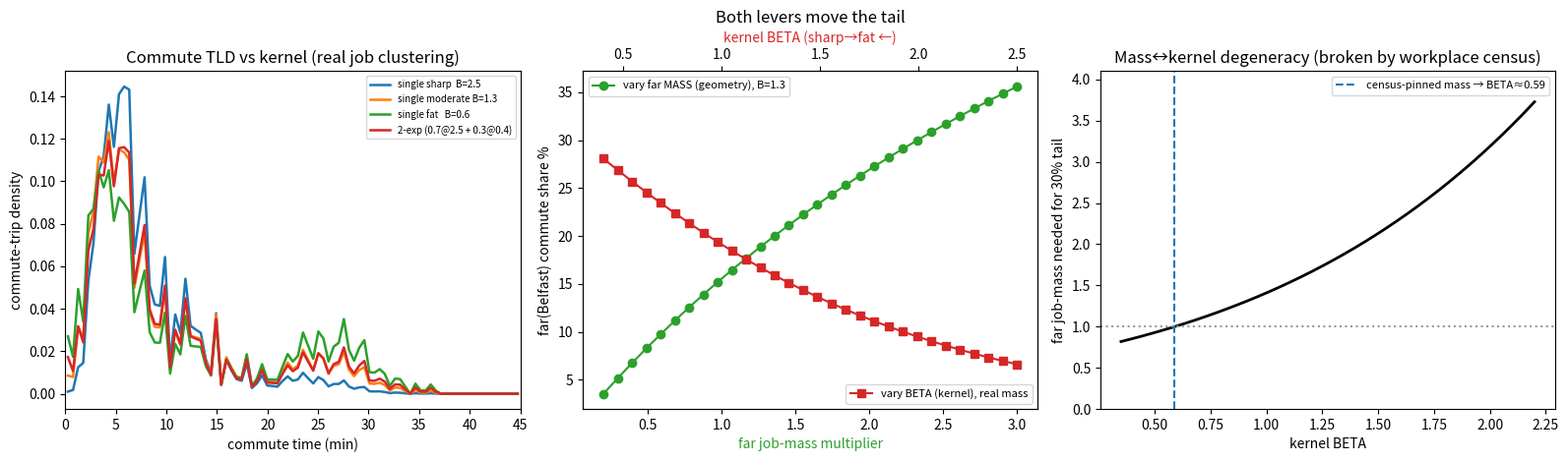

Write Python code to recreate this figure.
"""
Commute geometry-vs-kernel check — the structural opposite of the school toy.

Commute differs from school in two decisive ways:
  (1) you CANNOT split the generation budget by sub-purpose — there is one
      "resident workers" budget per origin; there are no level-like sub-budgets to
      hand a far attractor its own production constraint. So the school lever
      (split generation + shared kernel) is UNAVAILABLE.
  (2) the attractors (jobs) are clustered: abundant LOCAL jobs (town centre +
      estates) plus a big FAR employment centre (Belfast). A commuter genuinely
      chooses between near and far, so the local/far split is set by the kernel.

This probes: for the long commute tail (home -> far centre), how much is carried by
attractor MASS/geometry (Belfast's job count — which the model already has from
workplace census) vs the KERNEL tail (willingness to travel) — and how the two
trade off / are identified.

Production constraint: one worker budget distributed over all jobs,
  T_j = budget * a_j f(d_j) / Σ_k a_k f(d_k).
Kernel: Tanner f(t)=u^B exp(B(1-u)), u=t/P, P FIXED (per-component constant; commute's
fixed peak is larger than school's — longer modal commute). Tail carried by BETA.
Time proportional to distance.
"""

import numpy as np
from scipy.optimize import brentq
import matplotlib
matplotlib.use("Agg")
import matplotlib.pyplot as plt

rng = np.random.default_rng(20260630)

P0 = 8.0     # FIXED commute peak (min) — larger than school's (longer modal commute)


def tanner(t, B, P=P0):
    u = np.asarray(t, float) / P
    with np.errstate(divide="ignore", invalid="ignore"):
        out = np.power(u, B) * np.exp(B * (1.0 - u))
    return np.nan_to_num(out, nan=0.0)


def kern(t, spec):
    """spec = ('single', B) or ('mix', w, Bs, Bl) — a 2-exp/2-Tanner sum."""
    if spec[0] == "single":
        return tanner(t, spec[1])
    _, w, Bs, Bl = spec
    return w * tanner(t, Bs) + (1 - w) * tanner(t, Bl)


# ---- clustered job geography (distances from a central home, minutes) ------
def clust(centre, n, sd):
    return np.clip(rng.normal(centre, sd, n), 0.4, None)


local_d = clust(4.0, 300, 2.5)     # town centre + local estates: many near jobs
mid_d = clust(13.0, 70, 2.5)       # Bangor/Comber/Dundonald: moderate
far_d = clust(27.0, 200, 4.0)      # Belfast: big far employment centre
ALL_D = np.concatenate([local_d, mid_d, far_d])
FAR_MASK = np.arange(len(ALL_D)) >= len(local_d) + len(mid_d)
MID_MASK = (np.arange(len(ALL_D)) >= len(local_d)) & ~FAR_MASK


def shares(spec, far_mult=1.0):
    """Production-constrained flow over all jobs; far_mult scales Belfast job MASS."""
    a = np.ones(len(ALL_D))
    a[FAR_MASK] = far_mult                       # geometry knob: far attractor mass
    w = a * kern(ALL_D, spec)
    T = w / w.sum()
    far = T[FAR_MASK].sum()
    mid = T[MID_MASK].sum()
    loc = 1 - far - mid
    med = np.median(np.repeat(ALL_D, (T * 1e6).astype(int)))  # crude weighted median
    return loc, mid, far, med


def far_share(beta, far_mult=1.0):
    return shares(("single", beta), far_mult)[2]


print("=" * 74)
print(f"COMMUTE geometry-vs-kernel  —  FIXED commute peak P = {P0:.0f} min")
print("=" * 74)
print("Jobs: ~300 local (~4min) + 70 mid (~13min) + 200 far/Belfast (~27min).")
print("ONE worker budget (no sub-purpose split possible).\n")

print(f"  {'kernel':<26} {'1/gamma':>8} {'local%':>7} {'mid%':>6} {'far%':>6} {'med':>5}")
KERNELS = [
    ("single sharp  B=2.5", ("single", 2.5), P0 / 2.5),
    ("single moderate B=1.3", ("single", 1.3), P0 / 1.3),
    ("single fat   B=0.6", ("single", 0.6), P0 / 0.6),
    ("2-exp (0.7@2.5 + 0.3@0.4)", ("mix", 0.7, 2.5, 0.4), None),
]
for name, spec, g in KERNELS:
    loc, mid, far, med = shares(spec)
    gs = f"{g:8.1f}" if g else f"{'mix':>8}"
    print(f"  {name:<26} {gs} {loc*100:6.1f} {mid*100:5.1f} {far*100:5.1f} {med:5.1f}")

print("\n-- GEOMETRY lever: far(Belfast) job MASS at fixed moderate kernel (B=1.3) --")
for fm in [0.25, 0.5, 1.0, 1.5, 2.0, 3.0]:
    print(f"   far_mass x{fm:<4} -> far share {far_share(1.3, fm)*100:5.1f}%")

print("\n-- KERNEL lever: BETA at fixed (real) far mass --")
for b in [2.5, 1.8, 1.3, 0.9, 0.6, 0.4]:
    print(f"   BETA {b:<4} (1/g {P0/b:4.1f}) -> far share {far_share(b)*100:5.1f}%")

# ---- mass/kernel degeneracy: which (mass, BETA) give a target far share -----
TARGET = 0.25   # illustrative far-commute share — NOT a measured Newtownards
                # figure; sets where reality sits on the curves. (Note the hard
                # CEILING = the far job-MASS fraction ~35%, reached only as the
                # kernel flattens; a single Tanner tops out ~28%, so a notably
                # higher far-share would itself force a 2-exp/heavier tail.)
print(f"\n-- DEGENERACY: (far_mass, BETA) pairs giving far share = {TARGET:.0%} --")
betas = np.linspace(0.35, 2.2, 40)
iso_mass = []
for b in betas:
    try:
        m = brentq(lambda mm: far_share(b, mm) - TARGET, 0.05, 50.0)
    except ValueError:
        m = np.nan
    iso_mass.append(m)
iso_mass = np.array(iso_mass)
for b, m in list(zip(betas, iso_mass))[::8]:
    print(f"   BETA {b:4.2f} needs far_mass x{m:5.2f}  (same {TARGET:.0%} tail)")
print("  -> a sharp kernel can mimic a fat one by inflating far mass: DEGENERATE")
print("     from commute counts alone. The model PINS far mass from workplace")
print("     census (Belfast jobs are known) -> that vertical cut identifies BETA.")

CENSUS_MASS = 1.0   # the data-known far mass (workplace census) breaks the tie
try:
    beta_id = brentq(lambda b: far_share(b, CENSUS_MASS) - TARGET, 0.3, 4.0)
    print(f"  At census-known far_mass x{CENSUS_MASS:.1f}: identified BETA = "
          f"{beta_id:.2f} (1/gamma = {P0/beta_id:.1f} min)")
except ValueError:
    beta_id = np.nan
    print(f"  Target {TARGET:.0%} not reachable at census mass with a single Tanner "
          f"(needs a fatter/2-exp tail).")

# ---- plot ------------------------------------------------------------------
fig, axes = plt.subplots(1, 3, figsize=(16, 4.8))
bins = np.linspace(0, 45, 90)
ctr = 0.5 * (bins[:-1] + bins[1:])

ax = axes[0]
for name, spec, g in KERNELS:
    w = kern(ALL_D, spec)
    T = w / w.sum()
    h, _ = np.histogram(ALL_D, bins=bins, weights=T)
    ax.plot(ctr, h / (h.sum() * (bins[1] - bins[0])), lw=1.8, label=name)
ax.set_xlabel("commute time (min)"); ax.set_ylabel("commute-trip density")
ax.set_title("Commute TLD vs kernel (real job clustering)")
ax.legend(fontsize=7); ax.set_xlim(0, 45)

ax = axes[1]
fm = np.linspace(0.2, 3.0, 30)
ax.plot(fm, [far_share(1.3, m) * 100 for m in fm], "o-", color="C2",
        label="vary far MASS (geometry), B=1.3")
bb = np.linspace(0.4, 2.5, 30)
ax2 = ax.twiny()
ax2.plot(bb, [far_share(b) * 100 for b in bb], "s-", color="C3",
         label="vary BETA (kernel), real mass")
ax.set_xlabel("far job-mass multiplier", color="C2")
ax2.set_xlabel("kernel BETA (sharp→fat ←)", color="C3")
ax.set_ylabel("far(Belfast) commute share %")
ax.set_title("Both levers move the tail")
ax.legend(loc="upper left", fontsize=8); ax2.legend(loc="lower right", fontsize=8)

ax = axes[2]
ax.plot(betas, iso_mass, "k-", lw=2)
ax.axvline(beta_id if np.isfinite(beta_id) else np.nan, color="C0", ls="--",
           label=f"census-pinned mass → BETA≈{beta_id:.2f}" if np.isfinite(beta_id) else "")
ax.axhline(CENSUS_MASS, color="0.6", ls=":")
ax.set_xlabel("kernel BETA"); ax.set_ylabel("far job-mass needed for 30% tail")
ax.set_title("Mass↔kernel degeneracy (broken by workplace census)")
ax.legend(fontsize=8); ax.set_ylim(0, min(8, np.nanmax(iso_mass) * 1.1))

fig.tight_layout()
fig.savefig("commute_geometry.png", dpi=120)
print("\nplot -> commute_geometry.png")
